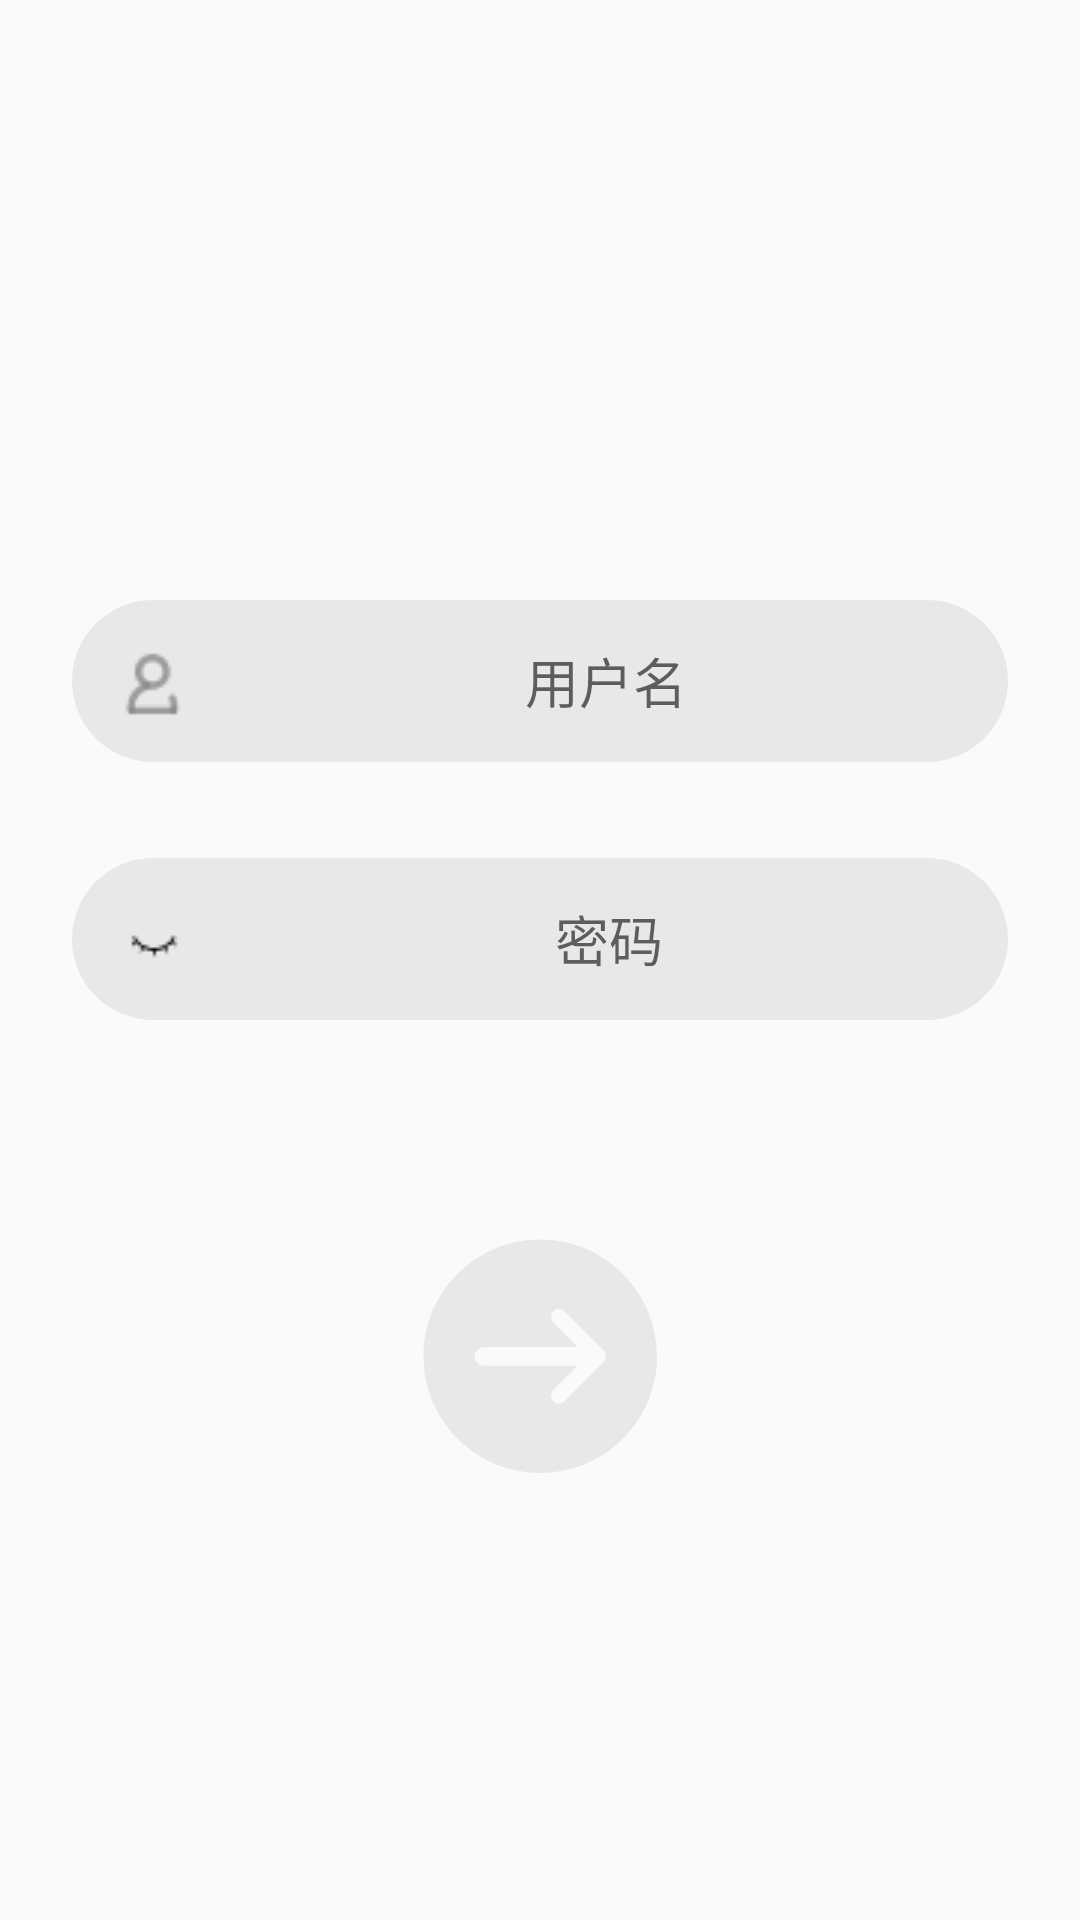

Reconstruct the res/layout file that produces this screen, plus the resources it refers to.
<!-- AndroidManifest.xml: application theme AppTheme -->
<!-- res/layout/activity_login.xml -->
<?xml version="1.0" encoding="utf-8"?>
<android.support.constraint.ConstraintLayout xmlns:android="http://schemas.android.com/apk/res/android"
    xmlns:app="http://schemas.android.com/apk/res-auto"
    xmlns:tools="http://schemas.android.com/tools"
    android:layout_width="match_parent"
    android:layout_height="match_parent"
    android:orientation="vertical">

    <LinearLayout
        style="@style/login_linear"
        android:id="@+id/linear_username"
        android:layout_marginStart="24dp"
        android:layout_marginLeft="24dp"
        android:layout_marginTop="200dp"
        android:layout_marginEnd="24dp"
        android:layout_marginRight="24dp"
        app:layout_constraintEnd_toEndOf="parent"
        app:layout_constraintHorizontal_bias="1.0"
        app:layout_constraintStart_toStartOf="parent"
        app:layout_constraintTop_toTopOf="parent">

        <ImageView
            android:id="@+id/imageView"
            android:layout_width="wrap_content"
            android:layout_height="wrap_content"
            android:layout_margin="10dp"
            android:src="@mipmap/user" />

        <EditText
            android:id="@+id/username"
            android:layout_width="0dp"
            android:layout_height="match_parent"
            android:layout_weight="1"
            android:background="@null"
            android:ems="10"
            android:gravity="center"
            android:hint="@string/user_name"
            android:inputType="text"
            android:selectAllOnFocus="true" />
    </LinearLayout>

    <LinearLayout
        style="@style/login_linear"
        android:id="@+id/linear_password"
        android:layout_marginStart="24dp"
        android:layout_marginLeft="24dp"
        android:layout_marginTop="32dp"
        android:layout_marginEnd="24dp"
        android:layout_marginRight="24dp"
        app:layout_constraintEnd_toEndOf="parent"
        app:layout_constraintStart_toStartOf="parent"
        app:layout_constraintTop_toBottomOf="@+id/linear_username">

        <CheckBox
            android:id="@+id/check_password"
            android:layout_width="wrap_content"
            android:layout_height="wrap_content"
            android:layout_margin="10dp"
            android:background="@drawable/check_password"
            android:button="@null"
            android:checked="false" />

        <EditText
            android:id="@+id/password"
            android:layout_width="0dp"
            android:layout_height="match_parent"
            android:layout_weight="1"
            android:background="@null"
            android:ems="10"
            android:gravity="center"
            android:hint="@string/pass_word"
            android:inputType="textPassword"
            android:selectAllOnFocus="true" />
    </LinearLayout>

    <android.support.v7.widget.AppCompatImageView
        android:id="@+id/login"
        android:layout_width="wrap_content"
        android:layout_height="wrap_content"
        android:layout_marginStart="8dp"
        android:layout_marginLeft="8dp"
        android:layout_marginTop="64dp"
        android:layout_marginEnd="8dp"
        android:layout_marginRight="8dp"
        app:layout_constraintEnd_toEndOf="parent"
        app:layout_constraintStart_toStartOf="parent"
        app:layout_constraintTop_toBottomOf="@+id/linear_password"
        app:srcCompat="@drawable/ic_right"
        tools:ignore="VectorDrawableCompat" />
</android.support.constraint.ConstraintLayout>
<!-- resources referenced by this layout -->
<resources>
  <!-- drawable check_password (drawable) -->
  <?xml version="1.0" encoding="utf-8"?>
  <selector xmlns:android="http://schemas.android.com/apk/res/android">
      <item android:drawable="@mipmap/cleartext" android:state_checked="true" />
      <item android:drawable="@mipmap/ciphertext" android:state_checked="false" />
  </selector>
  <!-- drawable ic_right (drawable) -->
  <vector android:height="96dp" android:viewportHeight="1024"
      android:viewportWidth="1024" android:width="96dp" xmlns:android="http://schemas.android.com/apk/res/android">
      <path android:fillColor="@color/colorE8" android:pathData="M513,98.2c-229.2,0 -415,185.8 -415,415s185.8,415 415,415 415,-185.8 415,-415 -185.8,-415 -415,-415zM738.9,533L599.1,672.8c-10.9,10.9 -28.6,10.9 -39.5,0 -10.9,-10.9 -10.9,-28.6 0,-39.5l86.7,-86.7H313.6c-11.6,0 -21.7,-5.9 -27.7,-14.9 -4.3,-4.9 -7,-11.4 -7,-18.5s2.6,-13.6 7,-18.5c5.9,-9 16.1,-14.9 27.7,-14.9h332.6l-86.7,-86.7c-5.5,-5.5 -8.2,-12.6 -8.2,-19.8 0,-7.2 2.7,-14.3 8.2,-19.8 10.9,-10.9 28.6,-10.9 39.5,0l139.8,139.8c11,11.1 11,28.8 0.1,39.7z"/>
  </vector>
  <!-- mipmap user: png bitmap (mipmap-mdpi, 591 bytes) -->
  <string name="pass_word">密码</string>
  <string name="user_name">用户名</string>
  <style name="login_linear">
          <item name="android:padding">5dp</item>
          <item name="android:layout_width">0dp</item>
          <item name="android:layout_height">wrap_content</item>
          <item name="android:orientation">horizontal</item>
          <item name="android:background">@drawable/shape_linear_radius</item>
      </style>
  <style name="AppTheme" parent="Theme.AppCompat.Light.DarkActionBar">
          
          <item name="colorPrimary">@color/colorPrimary</item>
          <item name="colorPrimaryDark">@color/colorPrimaryDark</item>
          <item name="colorAccent">@color/colorAccent</item>
      </style>
  <color name="colorE8">#E8E8E8</color>
  <!-- drawable shape_linear_radius (drawable) -->
  <?xml version="1.0" encoding="utf-8"?>
  <shape xmlns:android="http://schemas.android.com/apk/res/android">
  <corners android:radius="50dp"/>
      <solid android:color="@color/colorE8"/>
  </shape>
  <color name="colorPrimary">#008566</color>
  <color name="colorPrimaryDark">#00574B</color>
  <color name="colorAccent">#D81B60</color>
</resources>
